2-way image classification set "preprocessed_data" from GitHub (jaewook94/covid19-cough-spectrum); label vocabulary: negative, positive.

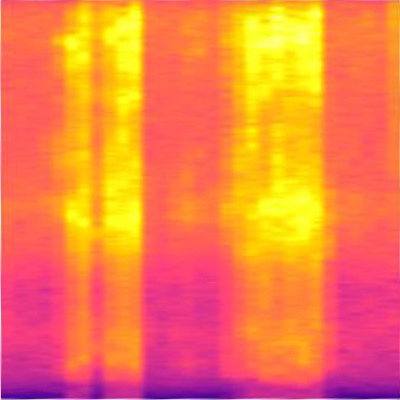
Label: positive

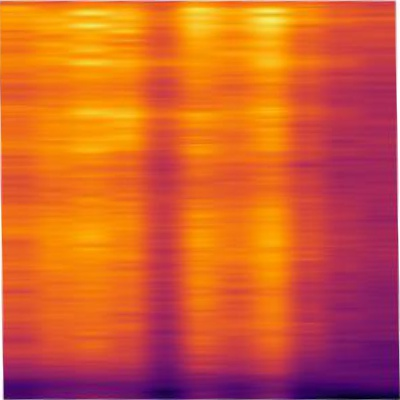
Label: positive

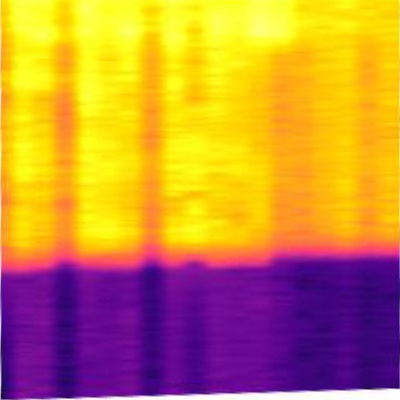
Label: positive

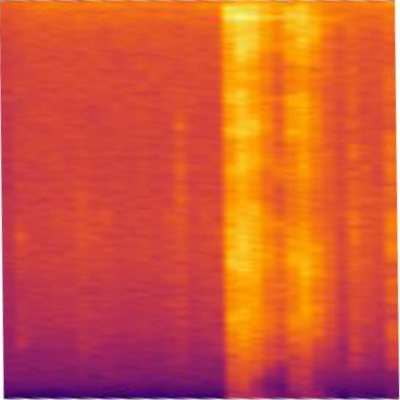
Label: negative

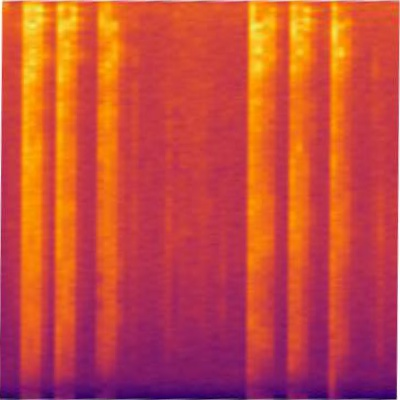
Label: positive

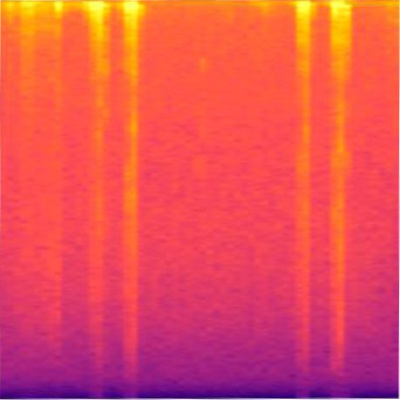
Label: negative
